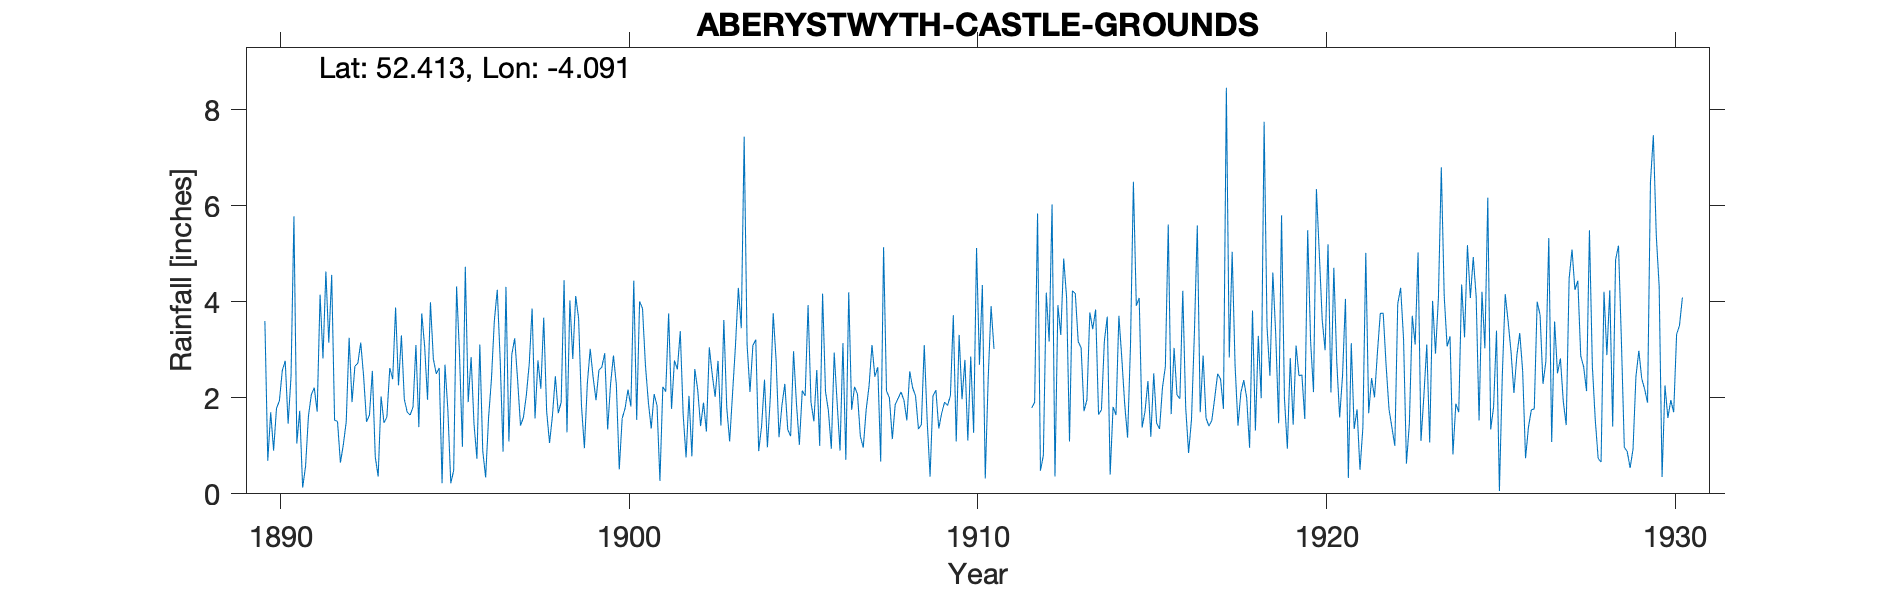

The data file committed next to this chart (first rows):
ABERYSTWYTH-CASTLE-GROUNDS, , , , , , , , , , , , , , , , , , , , , , , 
Grid ref, SN579815, Long, -4.091, Lat, 52.41, Elevation, 59, ft, , , , , , , , , , , , , , , 
Station no, RR1417, , , , , , , , , , , , , , , , , , , , , , 
, 1890, 1891, 1892, 1893, 1894, 1895, 1896, 1897, 1898, 1899, 1900, 1901, 1902, 1903, 1904, 1905, 1906, 1907, 1908, 1909, 1910, 1911, 1912
January, 3.6, 1.73, 1.53, 1.64, 1.97, 2.62, 1.45, 1.09, 3.67, 3.66, 2.88, 1.92, 1.65, 2.77, 3.09, 1.34, 4.17, 2.08, 1.14, 1.53, 1.97, , 1.79
February, 0.69, 0.13, 1.51, 2.56, 1.7, 0.22, 0.73, 2.9, 1.72, 1.83, 2.27, 1.36, 0.76, 1.42, 3.21, 1.2, 2.13, 1.2, 1.86, 0.36, 2.79, , 1.91
March, 1.7, 0.57, 0.65, 0.77, 1.64, 2.69, 3.11, 3.24, 1.06, 0.95, 0.51, 2.08, 2.04, 3.62, 0.89, 2.97, 1.73, 0.96, 1.99, 2.04, 1.11, , 5.84
April, 0.9, 1.62, 1.02, 0.36, 1.81, 1.74, 0.9, 2.38, 1.63, 2.29, 1.57, 1.84, 0.78, 1.8, 1.41, 1.88, 0.94, 1.75, 2.12, 2.16, 2.86, , 0.48
May, 1.78, 2.07, 1.5, 2.03, 3.1, 0.22, 0.34, 1.42, 2.45, 3.02, 1.78, 0.27, 2.6, 1.09, 2.38, 1.02, 2.94, 2.25, 1.95, 1.36, 1.27, , 0.8
June, 1.94, 2.21, 3.25, 1.48, 1.39, 0.49, 1.58, 1.59, 1.68, 2.43, 2.17, 2.23, 2.17, 2.09, 0.97, 2.15, 1.9, 3.1, 1.53, 1.68, 5.12, , 4.19
July, 2.57, 1.71, 1.91, 1.6, 3.76, 4.32, 2.39, 2.05, 1.91, 1.95, 1.82, 2.13, 1.41, 3.08, 2.01, 2.04, 0.9, 2.44, 2.55, 1.91, 2.69, , 3.17
August, 2.77, 4.15, 2.66, 2.62, 3.07, 2.91, 3.61, 2.7, 4.45, 2.58, 4.44, 3.76, 1.9, 4.29, 3.76, 3.93, 3.14, 2.64, 2.21, 1.84, 4.35, , 6.03
September, 1.46, 2.82, 2.72, 2.39, 1.96, 0.98, 4.25, 3.86, 1.28, 2.64, 1.54, 1.77, 1.3, 3.45, 2.78, 1.91, 0.71, 0.67, 2.04, 2.04, 0.32, , 0.36
October, 2.44, 4.63, 3.15, 3.88, 3.99, 4.73, 2.8, 1.57, 4.03, 2.93, 4.01, 2.78, 3.05, 7.44, 1.18, 1.51, 4.2, 5.14, 1.35, 3.72, 2.39, , 3.93
November, 5.78, 3.15, 2.44, 2.26, 2.81, 1.91, 0.88, 2.78, 2.81, 1.34, 3.86, 2.59, 2.49, 3.12, 1.84, 2.58, 1.75, 2.14, 1.44, 1.09, 3.91, , 3.31
December, 1.05, 4.56, 1.5, 3.3, 2.5, 2.85, 4.31, 2.19, 4.12, 2.28, 2.69, 3.39, 2.02, 2.12, 2.29, 1, 2.23, 2, 3.1, 3.31, 3.02, , 4.9
Total, 26.68, 29.35, 23.84, 24.89, 29.7, 25.68, 26.35, 27.77, 30.81, 27.9, 29.54, 26.12, 22.17, 36.29, 25.81, 23.53, 26.74, 26.37, 23.28, 23.04, 31.8, , 36.71
